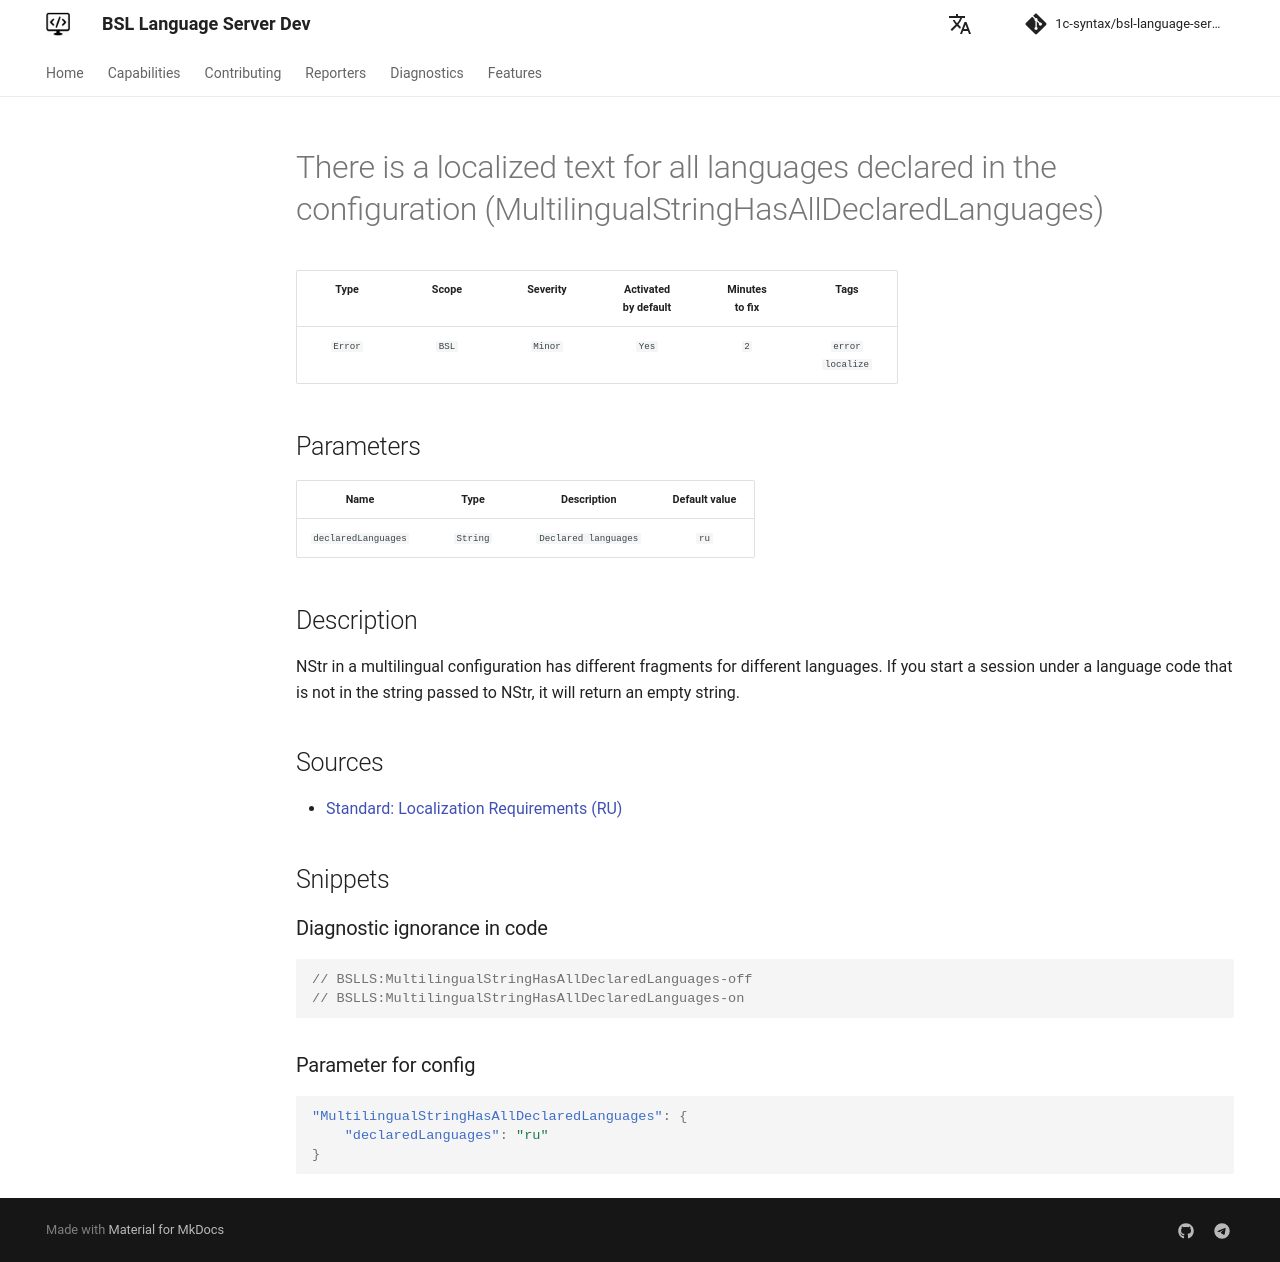

repository: 1c-syntax/bsl-language-server · page: dev/en/diagnostics/MultilingualStringHasAllDeclaredLanguages/index.html · generator: mkdocs

# There is a localized text for all languages declared in the configuration (MultilingualStringHasAllDeclaredLanguages)

<!-- Блоки выше заполняются автоматически, не трогать -->
## Description

NStr in a multilingual configuration has different fragments for different languages. If you start a session under a language code that is not in the string passed to NStr, it will return an empty string.

## Sources

- [Standard: Localization Requirements (RU)](https://its.1c.ru/db/v8std/content/763/hdoc)
